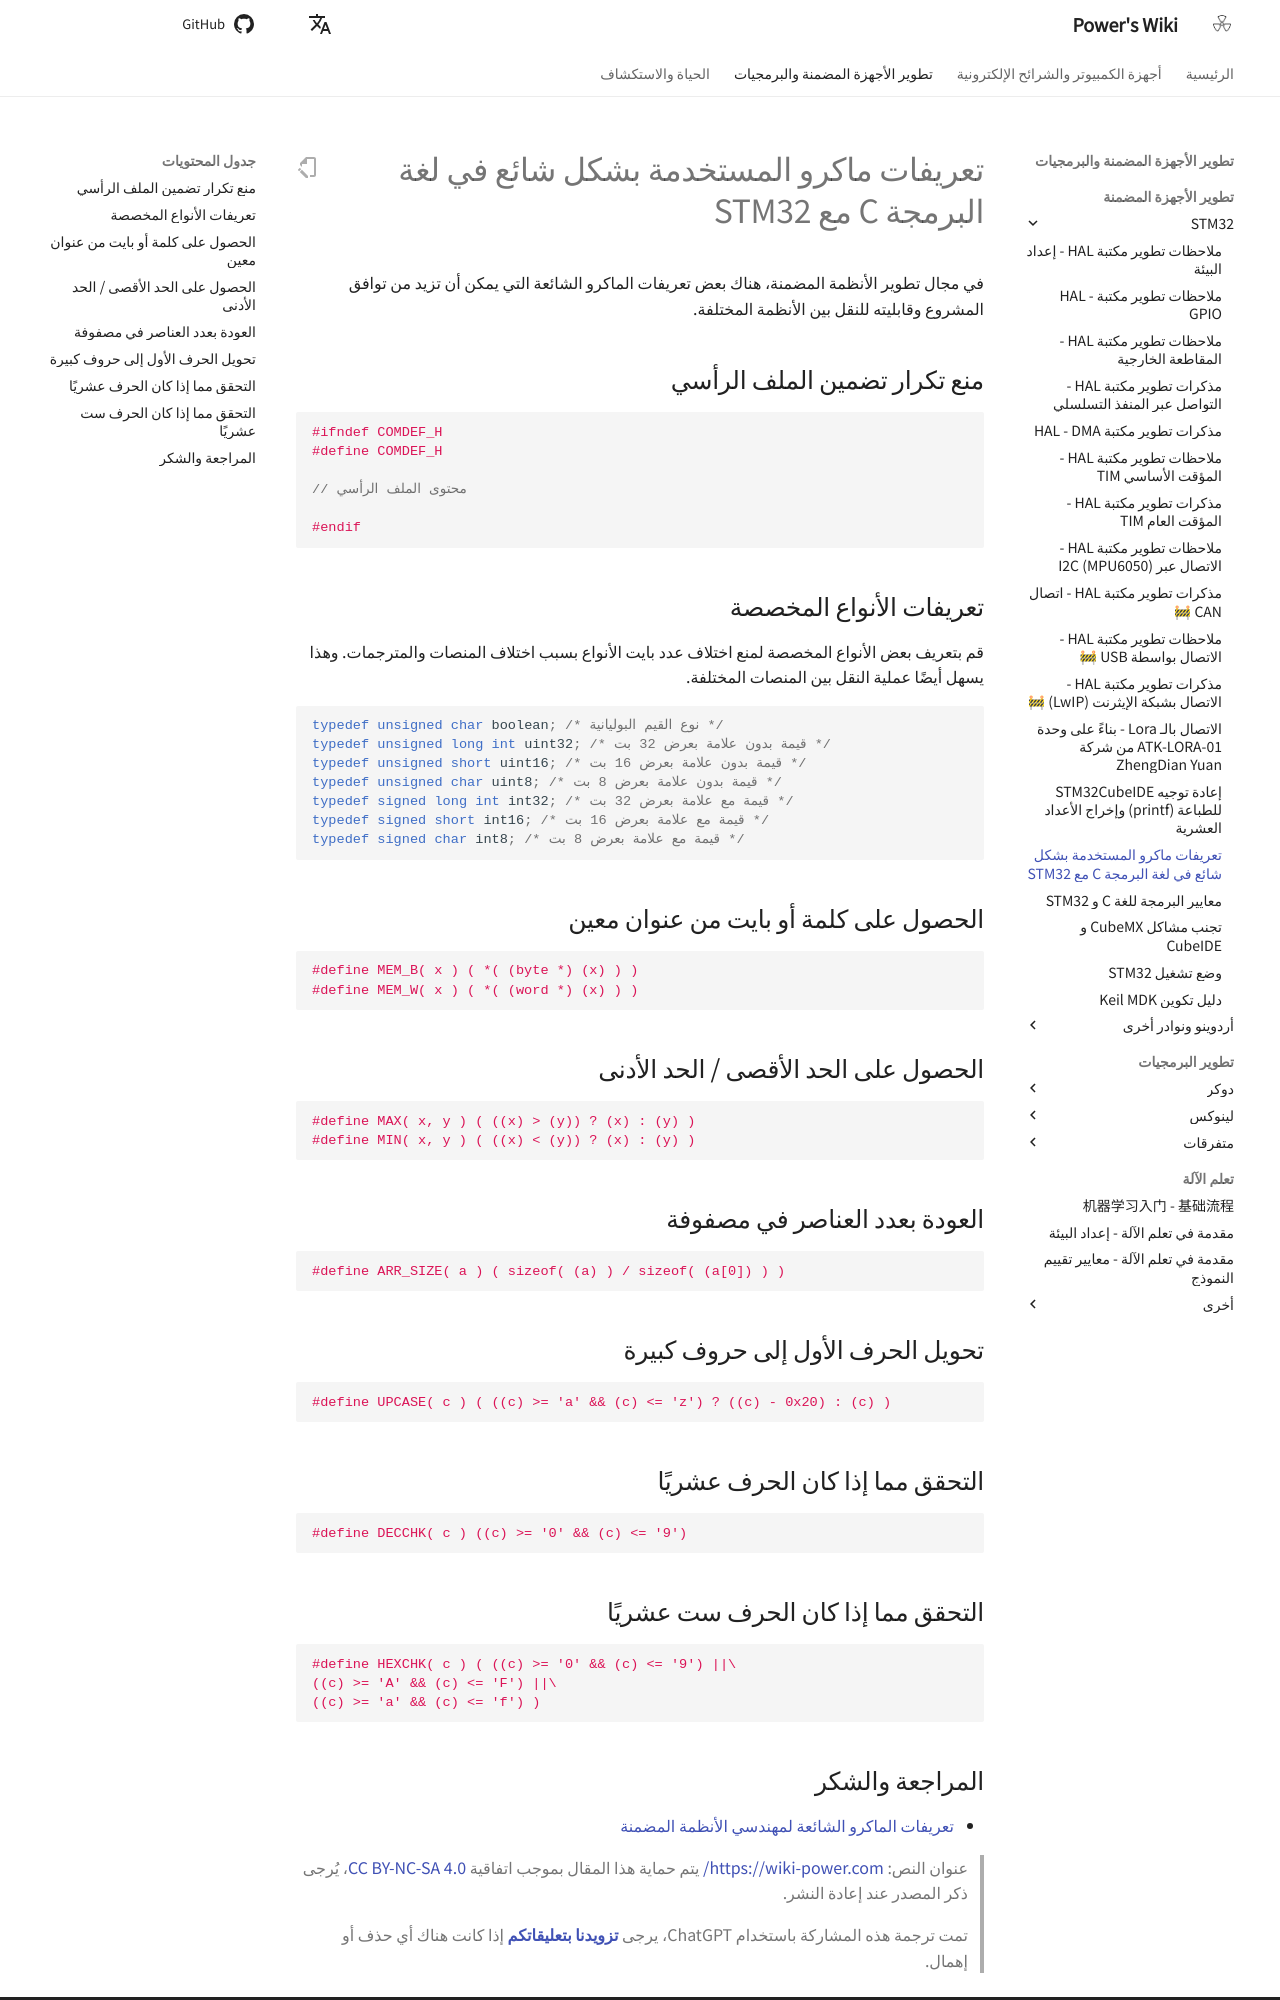

repository: linyuxuanlin/Wiki_MkDocs · page: ar/C与STM32常用宏定义/index.html · generator: mkdocs

# تعريفات ماكرو المستخدمة بشكل شائع في لغة البرمجة C مع STM32

في مجال تطوير الأنظمة المضمنة، هناك بعض تعريفات الماكرو الشائعة التي يمكن أن تزيد من توافق المشروع وقابليته للنقل بين الأنظمة المختلفة.

## منع تكرار تضمين الملف الرأسي

```c
#ifndef COMDEF_H
#define COMDEF_H

// محتوى الملف الرأسي

#endif
```

## تعريفات الأنواع المخصصة

قم بتعريف بعض الأنواع المخصصة لمنع اختلاف عدد بايت الأنواع بسبب اختلاف المنصات والمترجمات. وهذا يسهل أيضًا عملية النقل بين المنصات المختلفة.

```c
typedef unsigned char boolean; /* نوع القيم البوليانية */
typedef unsigned long int uint32; /* قيمة بدون علامة بعرض 32 بت */
typedef unsigned short uint16; /* قيمة بدون علامة بعرض 16 بت */
typedef unsigned char uint8; /* قيمة بدون علامة بعرض 8 بت */
typedef signed long int int32; /* قيمة مع علامة بعرض 32 بت */
typedef signed short int16; /* قيمة مع علامة بعرض 16 بت */
typedef signed char int8; /* قيمة مع علامة بعرض 8 بت */
```

## الحصول على كلمة أو بايت من عنوان معين

```c
#define MEM_B( x ) ( *( (byte *) (x) ) )
#define MEM_W( x ) ( *( (word *) (x) ) )
```

## الحصول على الحد الأقصى / الحد الأدنى

```c
#define MAX( x, y ) ( ((x) > (y)) ? (x) : (y) )
#define MIN( x, y ) ( ((x) < (y)) ? (x) : (y) )
```

## العودة بعدد العناصر في مصفوفة

```c
#define ARR_SIZE( a ) ( sizeof( (a) ) / sizeof( (a[0]) ) )
```

## تحويل الحرف الأول إلى حروف كبيرة

```c
#define UPCASE( c ) ( ((c) >= 'a' && (c) <= 'z') ? ((c) - 0x20) : (c) )
```

## التحقق مما إذا كان الحرف عشريًا

```c
#define DECCHK( c ) ((c) >= '0' && (c) <= '9')
```

## التحقق مما إذا كان الحرف ست عشريًا

```c
#define HEXCHK( c ) ( ((c) >= '0' && (c) <= '9') ||\
((c) >= 'A' && (c) <= 'F') ||\
((c) >= 'a' && (c) <= 'f') )
```
